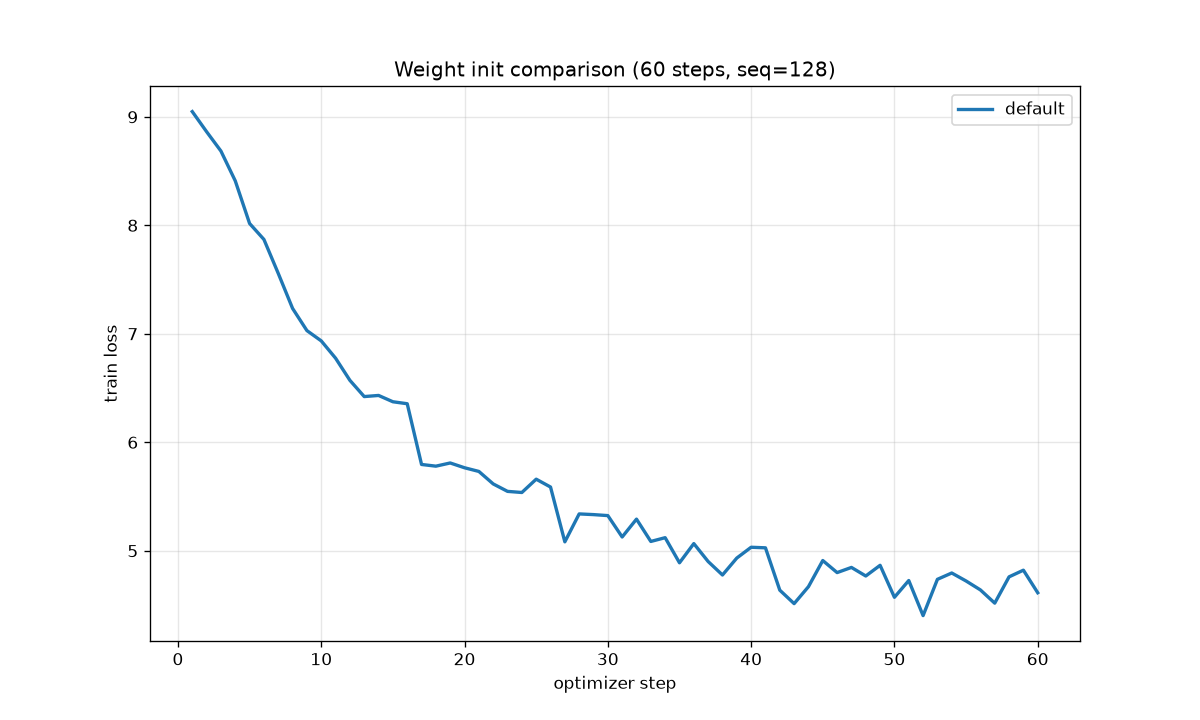

Data behind this chart, as committed beside it:
method, steps, elapsed_s, train_final, train_last50, train_first, val_loss, ppl, top1
default, 60, 31.8, 4.613, 5.228, 9.049, 4.734, 113.8, 0.2176
